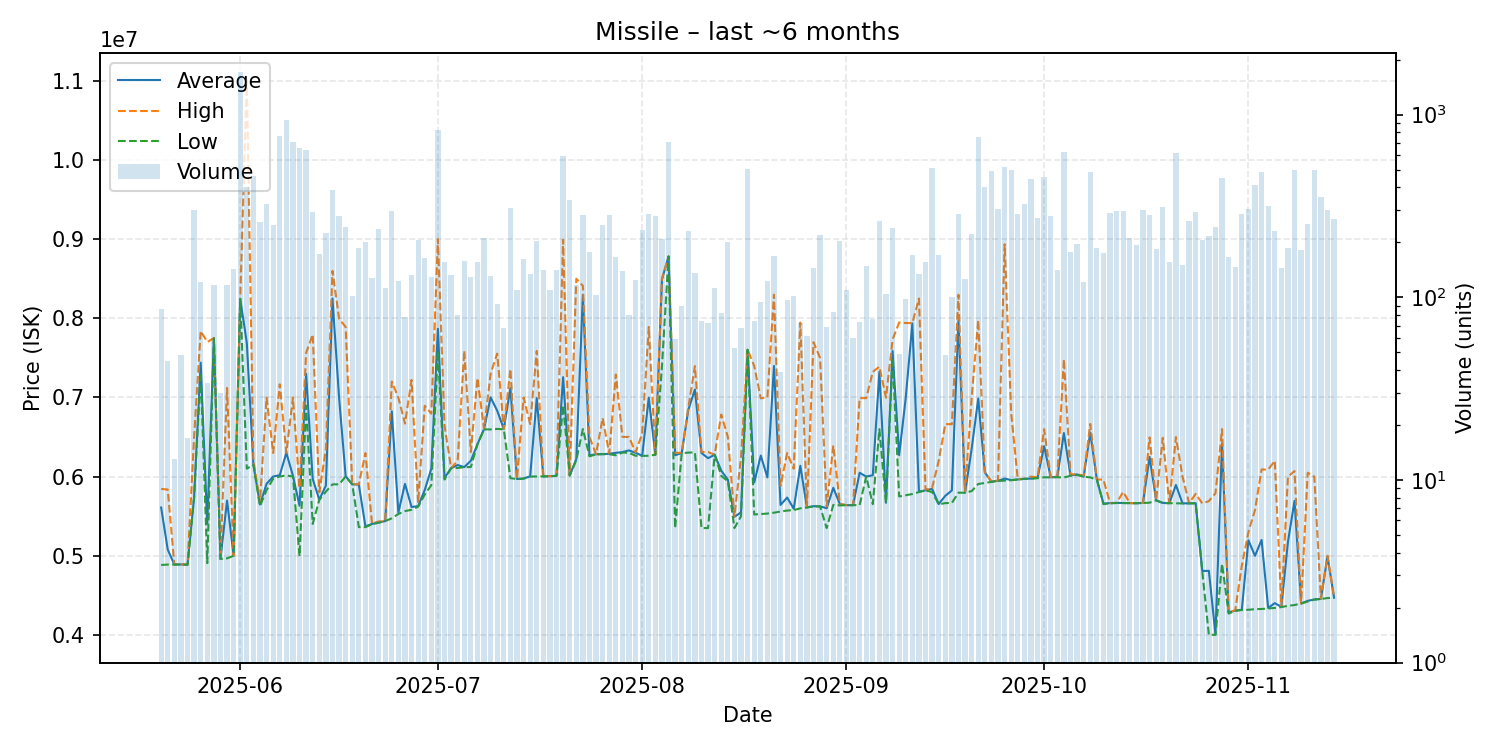

Source data for this figure (header and first rows):
date, average, highest, lowest, order_count, volume
2025-05-20, 5609395, 5844000, 4884000, 27, 86
2025-05-21, 5078356, 5837000, 4889000, 11, 45
2025-05-22, 4889154, 4891000, 4889000, 8, 13
2025-05-23, 4890500, 4891000, 4890000, 11, 48
2025-05-24, 4887529, 4890000, 4886500, 7, 17
2025-05-25, 5738000, 6500000, 5736000, 45, 299
2025-05-26, 7439000, 7839000, 7315000, 35, 121
2025-05-27, 5402118, 7700000, 4907000, 13, 34
2025-05-28, 7749000, 7749000, 7747000, 27, 116
2025-05-29, 4960767, 4962000, 4960000, 13, 30
2025-05-30, 5697000, 7120000, 4967000, 30, 116
2025-05-31, 5000000, 5000000, 5000000, 32, 143
2025-06-01, 8244000, 8244000, 8244000, 354, 1703
2025-06-02, 7689000, 11000000, 6100000, 263, 403
2025-06-03, 6152000, 6200000, 6150000, 348, 461
2025-06-04, 5647000, 5681000, 5628000, 175, 257
2025-06-05, 5909000, 6998000, 5830000, 232, 322
2025-06-06, 6001000, 6299000, 5973000, 198, 249
2025-06-07, 6018000, 7166000, 6002000, 239, 760
2025-06-08, 6300000, 6300000, 6014000, 164, 933
2025-06-09, 6010000, 6999000, 6002000, 225, 711
2025-06-10, 5632000, 5855000, 4995000, 165, 654
2025-06-11, 7298000, 7562000, 6896000, 113, 640
2025-06-12, 5970000, 7796000, 5403000, 167, 294
2025-06-13, 5708000, 5803000, 5706000, 104, 173
2025-06-14, 5887000, 6350000, 5810000, 116, 225
2025-06-15, 8250000, 8598000, 5902000, 139, 385
2025-06-16, 7000000, 7998000, 5902000, 75, 279
2025-06-17, 6004000, 7888000, 6001000, 92, 243
2025-06-18, 5902000, 5902000, 5902000, 64, 102
2025-06-19, 5899000, 5903000, 5362000, 60, 187
2025-06-20, 5371000, 6296000, 5362000, 68, 201
2025-06-21, 5402000, 5411000, 5399000, 68, 127
2025-06-22, 5420000, 5433000, 5417000, 65, 237
2025-06-23, 5438000, 5438000, 5438000, 43, 113
2025-06-24, 6825000, 7200000, 5473000, 83, 295
2025-06-25, 5546000, 6997000, 5528000, 59, 123
2025-06-26, 5907923, 6669000, 5564000, 42, 78
2025-06-27, 5616000, 7220000, 5581000, 67, 132
2025-06-28, 5627000, 5670000, 5620000, 77, 207
2025-06-29, 5830000, 6894000, 5774000, 66, 163
2025-06-30, 6100000, 6794500, 5892000, 70, 129
2025-07-01, 7867000, 8999000, 7585000, 99, 825
2025-07-02, 5983000, 6650000, 5963000, 48, 155
2025-07-03, 6106000, 6106000, 6106000, 53, 132
2025-07-04, 6146262, 6201000, 6109000, 27, 80
2025-07-05, 6120000, 7591000, 6119000, 59, 158
2025-07-06, 6200000, 6310000, 6121000, 64, 129
2025-07-07, 6408000, 7245000, 6407000, 54, 156
2025-07-08, 6600000, 6600000, 6596500, 49, 211
2025-07-09, 7000000, 7300000, 6596000, 52, 130
2025-07-10, 6831957, 7553000, 6602000, 51, 92
2025-07-11, 6601676, 6602000, 6597000, 38, 68
2025-07-12, 7118000, 7359000, 5980000, 76, 308
2025-07-13, 5969000, 5972000, 5969000, 46, 110
2025-07-14, 5975000, 7000000, 5975000, 77, 162
2025-07-15, 6003000, 6664000, 6000000, 65, 134
2025-07-16, 6990000, 7587000, 6002000, 59, 203
2025-07-17, 6002000, 6002000, 6002000, 60, 141
2025-07-18, 6006000, 6006000, 6005000, 46, 110
... 119 more rows
